Dataset: dataset_cnn (GitHub, VyetAnh/DATN_bellpepper). Classes: dry, healthy, wet.

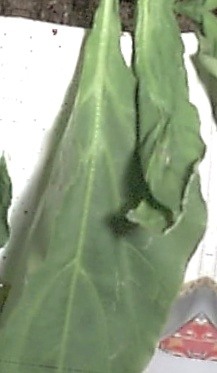
Label: wet

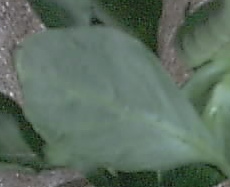
Label: healthy

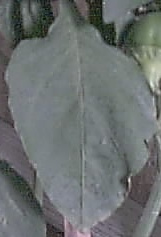
Label: healthy

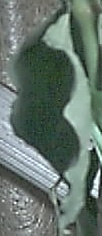
Label: dry

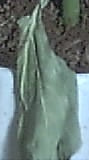
Label: dry

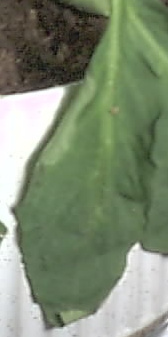
Label: wet
